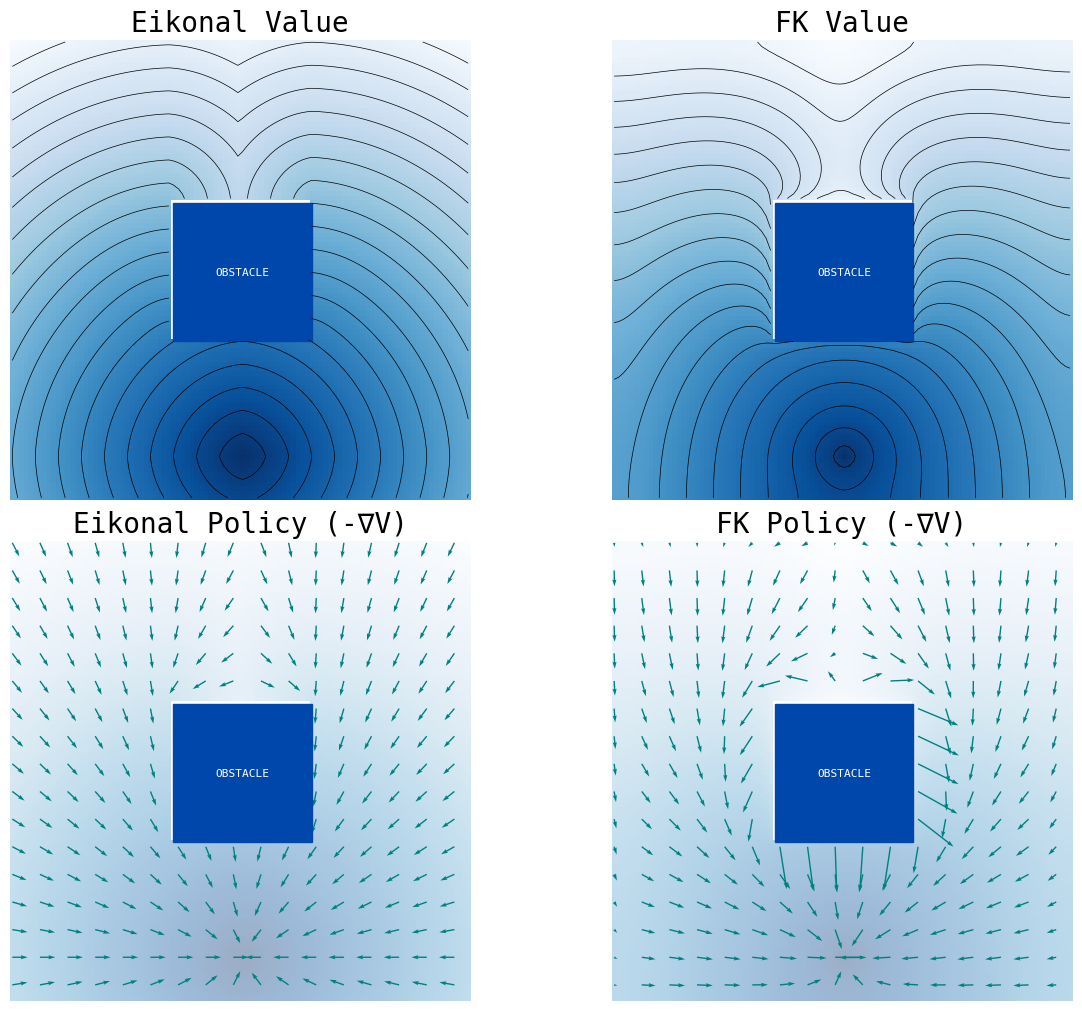

Generate this figure with matplotlib:
import numpy as np
import matplotlib.pyplot as plt
import matplotlib.patches as patches

plt.rcParams.update({
    "font.family": "monospace",
    "font.size": 20,
    "axes.titlesize": 20,
    "text.usetex": False
})

# ------------------------------------------------------------
# 1. Physics Setup
# ------------------------------------------------------------
def get_grid(size=100):
    speed = np.ones((size, size))
    ox, oy = size//2, size//2
    r = 15

    speed[oy-r:oy+r, ox-r:ox+r] = 1e-6
    cost = 1.0 / speed

    goal = (size-10, size//2)  # (row, col)
    mask = np.zeros((size,size), dtype=bool)
    mask[oy-r:oy+r, ox-r:ox+r] = True

    return cost, goal, mask, (ox, oy, r)

# ------------------------------------------------------------
# 2. Eikonal solver
# ------------------------------------------------------------
def solve_eikonal(size=100, iters=5000):
    cost, goal, mask, _ = get_grid(size)
    V = np.ones((size,size)) * 1e6
    V[mask] = np.inf
    V[goal] = 0.0

    for _ in range(iters):
        V_prev = V.copy()

        V_up = np.roll(V, -1, axis=0); V_up[-1,:] = V[-1,:]
        V_dn = np.roll(V,  1, axis=0); V_dn[0,:]  = V[0,:]
        V_l  = np.roll(V, -1, axis=1); V_l[:, -1] = V[:, -1]
        V_r  = np.roll(V,  1, axis=1); V_r[:, 0]  = V[:, 0]

        vmin_x = np.minimum(V_l, V_r)
        vmin_y = np.minimum(V_up, V_dn)
        diff = np.abs(vmin_x - vmin_y)

        is1d = diff >= cost
        V_new = np.minimum(vmin_x, vmin_y) + cost

        disc = 2*cost[~is1d]**2 - diff[~is1d]**2
        disc = np.maximum(disc, 0)
        V_new[~is1d] = 0.5*(vmin_x[~is1d]+vmin_y[~is1d] + np.sqrt(disc))

        V_new[mask] = np.inf
        V_new[goal] = 0.0
        V = V_new

        if np.max(np.abs(V - V_prev)) < 1e-6:
            break

    return V, mask

# ------------------------------------------------------------
# 3. FK solver (stationary linear PDE)
# ------------------------------------------------------------
def solve_fk(size=100, nu=25.0, iters=20000):
    cost, goal, mask, _ = get_grid(size)
    Psi = np.zeros((size,size))
    Psi[goal] = 1.0
    Psi[mask] = 0.0

    h = 1.0

    for _ in range(iters):
        Psi_prev = Psi.copy()

        up = np.roll(Psi, -1, axis=0); up[-1,:] = Psi[-1,:]
        dn = np.roll(Psi, 1, axis=0); dn[0,:] = Psi[0,:]
        lf = np.roll(Psi, -1, axis=1); lf[:, -1] = Psi[:, -1]
        rt = np.roll(Psi, 1, axis=1); rt[:, 0] = Psi[:, 0]

        denom = 4 + (h*h*cost)/nu
        Psi_new = (up + dn + lf + rt) / denom

        Psi_new[mask] = 0.0
        Psi_new[goal] = 1.0

        Psi = Psi_new
        if np.max(np.abs(Psi - Psi_prev)) < 1e-8:
            break

    V = -nu * np.log(Psi + 1e-100)
    V[mask] = np.nan
    return V, mask

# ------------------------------------------------------------
# 4. Gradient
# ------------------------------------------------------------
def gradient(V):
    dy, dx = np.gradient(V)
    return dx, dy

# ------------------------------------------------------------
# 5. Plot + save
# ------------------------------------------------------------
def plot_save():
    N = 100
    V_eik, mask = solve_eikonal(N)
    V_fk, _ = solve_fk(N, nu=25)

    _, _, _, geom = get_grid(N)
    ox, oy, r = geom

    X, Y = np.meshgrid(np.arange(N), np.arange(N))

    fig, ax = plt.subplots(2,2, figsize=(12,10), constrained_layout=True)

    # compute gradient fields
    dx_e, dy_e = gradient(V_eik)
    dx_f, dy_f = gradient(V_fk)
    mag_fk = np.sqrt(dx_f**2 + dy_f**2)
    mag_fk[mag_fk < 1e-8] = 1.0
    # normalized direction (policy)
    Ux_fk = dx_f / mag_fk
    Uy_fk = dy_f / mag_fk

    # normalize
    mag_e = np.sqrt(dx_e**2 + dy_e**2) + 1e-8
    mag_f = np.sqrt(dx_f**2 + dy_f**2) + 1e-8

    dx_e /= mag_e
    dy_e /= mag_e
    dx_f /= mag_f
    dy_f /= mag_f

    # --- (a) Eikonal Value ---
    ax[0,0].imshow(V_eik, origin='upper', cmap='Blues_r')
    ax[0,0].contour(V_eik, levels=20, colors='black', linewidths=0.5)
    ax[0,0].add_patch(patches.Rectangle((ox-r, oy-r), 2*r, 2*r, color='#0047AB'))
    ax[0,0].text(ox, oy, "OBSTACLE", color='white', ha='center', va='center', fontsize=8)
    ax[0,0].set_title("Eikonal Value")
    ax[0,0].axis('off')

    # --- (b) FK Value ---
    ax[0,1].imshow(V_fk, origin='upper', cmap='Blues_r')
    ax[0,1].contour(V_fk, levels=20, colors='black', linewidths=0.5)
    ax[0,1].add_patch(patches.Rectangle((ox-r, oy-r), 2*r, 2*r, color='#0047AB'))
    ax[0,1].text(ox, oy, "OBSTACLE", color='white', ha='center', va='center', fontsize=8)
    ax[0,1].set_title("FK Value")
    ax[0,1].axis('off')

    # --- (c) Eikonal Policy ---
    ax[1,0].imshow(V_eik, origin='upper', cmap='Blues_r', alpha=0.4)
    ax[1,0].quiver(
        X[::6, ::6], Y[::6, ::6],
        -dx_e[::6, ::6],  # x component
        +dy_e[::6, ::6],  # y component flipped
        scale=30, width=0.003, color='teal'
        )
    ax[1,0].add_patch(patches.Rectangle((ox-r, oy-r), 2*r, 2*r, color='#0047AB'))
    ax[1,0].text(ox, oy, "OBSTACLE", color='white', ha='center', va='center', fontsize=8)
    ax[1,0].set_title("Eikonal Policy (-∇V)")
    ax[1,0].axis('off')

    # --- (d) FK Policy ---
    ax[1,1].imshow(V_fk, origin='upper', cmap='Blues_r', alpha=0.4)

    stride = 6
    ax[1,1].quiver(
        X[::6, ::6], Y[::6, ::6],
        #-dx_f[::6, ::6],
        #+dy_f[::6, ::6],
        -Ux_fk[::stride, ::stride]*0.2 * mag_fk[::stride, ::stride],
        +Uy_fk[::stride, ::stride]*0.2 * mag_fk[::stride, ::stride],
        scale=30, width=0.003, color='teal'
    )
    ax[1,1].add_patch(patches.Rectangle((ox-r, oy-r), 2*r, 2*r, color='#0047AB'))
    ax[1,1].text(ox, oy, "OBSTACLE", color='white', ha='center', va='center', fontsize=8)
    ax[1,1].set_title("FK Policy (-∇V)")
    ax[1,1].axis('off')

    plt.savefig("eikonal_vs_fk_correct_4panel.png", dpi=300, bbox_inches="tight")
    print("Saved: eikonal_vs_fk_correct_4panel.png")

if __name__ == "__main__":
    plot_save()
